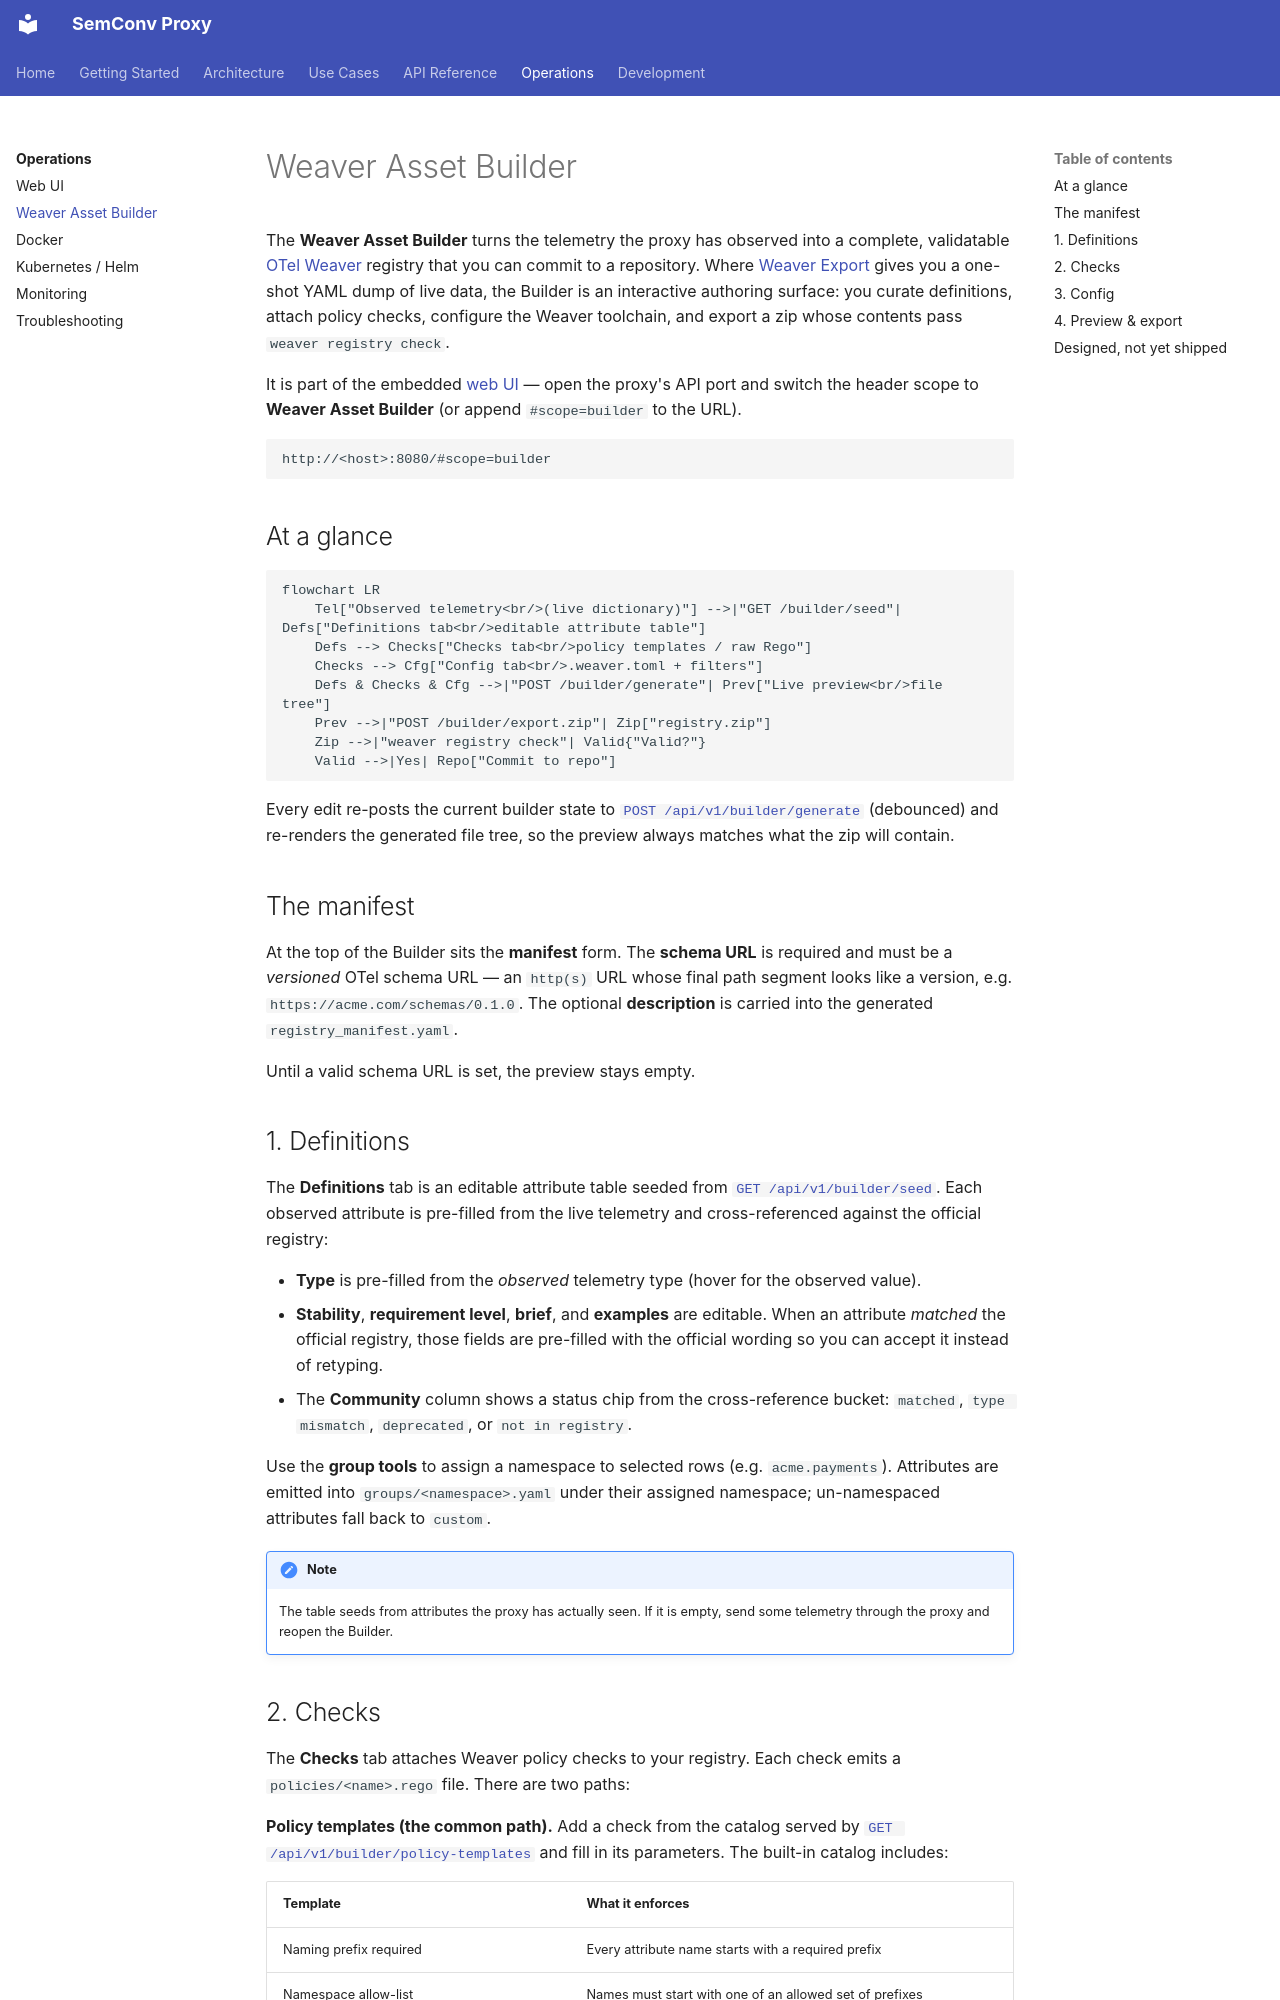

repository: henrikrexed/semconv-proxy · page: operations/weaver-builder/index.html · generator: mkdocs

# Weaver Asset Builder

The **Weaver Asset Builder** turns the telemetry the proxy has observed into a
complete, validatable [OTel Weaver](https://github.com/open-telemetry/weaver)
registry that you can commit to a repository. Where [Weaver
Export](../api/weaver-export.md) gives you a one-shot YAML dump of live data,
the Builder is an interactive authoring surface: you curate definitions, attach
policy checks, configure the Weaver toolchain, and export a zip whose contents
pass `weaver registry check`.

It is part of the embedded [web UI](web-ui.md) — open the proxy's API port and
switch the header scope to **Weaver Asset Builder** (or append `#scope=builder`
to the URL).

```
http://<host>:8080/#scope=builder
```

## At a glance

```mermaid
flowchart LR
    Tel["Observed telemetry<br/>(live dictionary)"] -->|"GET /builder/seed"| Defs["Definitions tab<br/>editable attribute table"]
    Defs --> Checks["Checks tab<br/>policy templates / raw Rego"]
    Checks --> Cfg["Config tab<br/>.weaver.toml + filters"]
    Defs & Checks & Cfg -->|"POST /builder/generate"| Prev["Live preview<br/>file tree"]
    Prev -->|"POST /builder/export.zip"| Zip["registry.zip"]
    Zip -->|"weaver registry check"| Valid{"Valid?"}
    Valid -->|Yes| Repo["Commit to repo"]
```

Every edit re-posts the current builder state to
[`POST /api/v1/builder/generate`](../api/builder.md#generate) (debounced) and
re-renders the generated file tree, so the preview always matches what the zip
will contain.

## The manifest

At the top of the Builder sits the **manifest** form. The **schema URL** is
required and must be a *versioned* OTel schema URL — an `http(s)` URL whose final
path segment looks like a version, e.g. `https://acme.com/schemas/0.1.0`. The
optional **description** is carried into the generated `registry_manifest.yaml`.

Until a valid schema URL is set, the preview stays empty.

## 1. Definitions

The **Definitions** tab is an editable attribute table seeded from
[`GET /api/v1/builder/seed`](../api/builder.md#seed). Each observed attribute is
pre-filled from the live telemetry and cross-referenced against the official
registry:

- **Type** is pre-filled from the *observed* telemetry type (hover for the
  observed value).
- **Stability**, **requirement level**, **brief**, and **examples** are
  editable. When an attribute *matched* the official registry, those fields are
  pre-filled with the official wording so you can accept it instead of retyping.
- The **Community** column shows a status chip from the cross-reference bucket:
  `matched`, `type mismatch`, `deprecated`, or `not in registry`.

Use the **group tools** to assign a namespace to selected rows (e.g.
`acme.payments`). Attributes are emitted into `groups/<namespace>.yaml` under
their assigned namespace; un-namespaced attributes fall back to `custom`.

!!! note
    The table seeds from attributes the proxy has actually seen. If it is empty,
    send some telemetry through the proxy and reopen the Builder.
